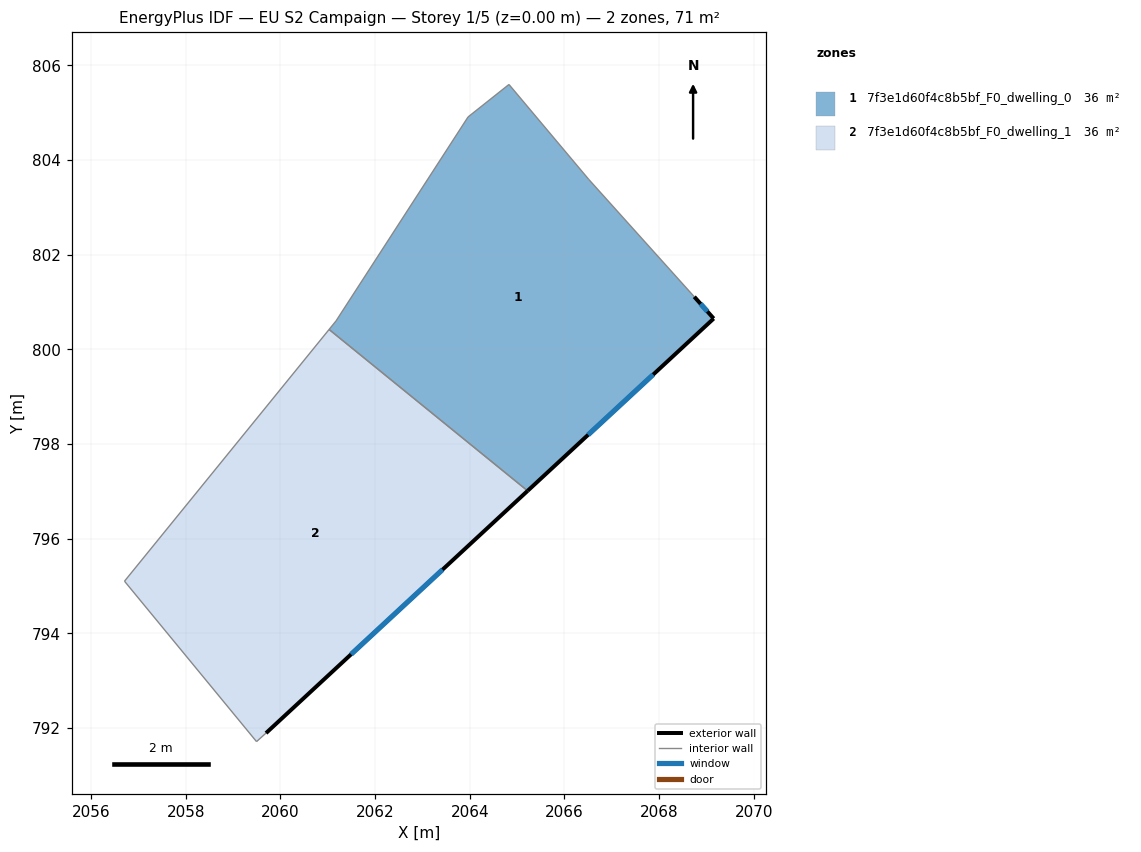
=== STOREY PLAN SPEC (per zone: floor XY polygon, exterior-wall plan segments, windows/doors) ===
zone 1: 7f3e1d60f4c8b5bf_F0_dwelling_0  (35.6 m²)
  floor: (2066.52, 803.59) (2068.74, 801.11) (2069.16, 800.65) (2065.22, 797.01) (2061.03, 800.42) (2061.18, 800.60) (2063.96, 804.91) (2064.83, 805.60)
  exterior wall: (2069.16, 800.65) – (2068.74, 801.11)  [0.6 m]
    window: (2069.02, 800.80) – (2068.88, 800.96)  [0.2 m²]
  exterior wall: (2065.22, 797.01) – (2069.16, 800.65)  [5.4 m]
    window: (2066.50, 798.20) – (2067.88, 799.47)  [2.0 m²]
  interior walls: 6
zone 2: 7f3e1d60f4c8b5bf_F0_dwelling_1  (35.6 m²)
  floor: (2065.22, 797.01) (2059.69, 791.89) (2059.49, 791.71) (2056.70, 795.10) (2061.03, 800.42)
  exterior wall: (2059.69, 791.89) – (2065.22, 797.01)  [7.5 m]
    window: (2061.49, 793.56) – (2063.43, 795.35)  [2.8 m²]
  interior walls: 4

=== DERIVED (storey summary) ===
Building: EU S2 Campaign
Storey: 1 of 5  (floor level z = 0.00 m)
Storey gross floor area: 71.3 m²
Zones on this storey: 2
  - 7f3e1d60f4c8b5bf_F0_dwelling_0: floor 35.6 m²; exterior wall 6.0 m (17.9 m²); 2 window(s) 2.2 m²; WWR 12.2%
  - 7f3e1d60f4c8b5bf_F0_dwelling_1: floor 35.6 m²; exterior wall 7.5 m (22.6 m²); 1 window(s) 2.8 m²; WWR 12.2%
Zone adjacency (shared interzone walls):
  - 7f3e1d60f4c8b5bf_F0_dwelling_0 ↔ 7f3e1d60f4c8b5bf_F0_dwelling_1